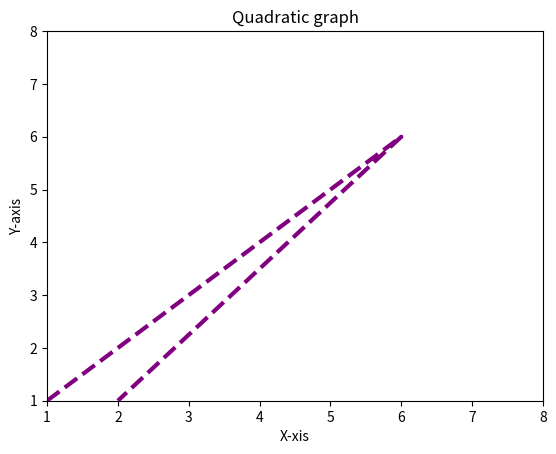

Reproduce this figure in Python.
import matplotlib.pyplot as plt

x1=[1,2,3,4,5,6,2]
y1=[1,2,3,4,5,6,1]

plt.plot(x1, y1, color='purple', linestyle='dashed', linewidth=3)

plt.ylim(1,8)           #select the range from 1 to 8
plt.xlim(1,8)

plt.xlabel("X-xis")
plt.ylabel('Y-axis')

plt.title("Quadratic graph")



plt.show()